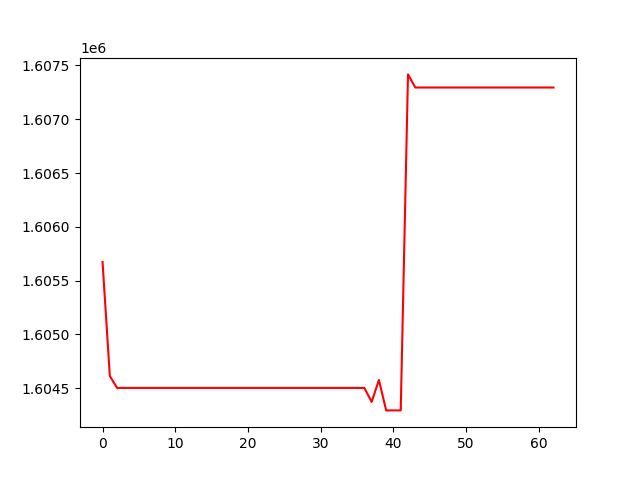

Values plotted in this chart, from the file beside it:
, 0
0, 1605674
1, 1604614
2, 1604503
3, 1604503
4, 1604503
5, 1604503
6, 1604503
7, 1604503
8, 1604503
9, 1604503
10, 1604503
11, 1604503
12, 1604503
13, 1604503
14, 1604503
15, 1604503
16, 1604503
17, 1604503
18, 1604503
19, 1604503
20, 1604503
21, 1604503
22, 1604503
23, 1604503
24, 1604503
25, 1604503
26, 1604503
27, 1604503
28, 1604503
29, 1604503
30, 1604503
31, 1604503
32, 1604503
33, 1604503
34, 1604503
35, 1604503
36, 1604503
37, 1604373
38, 1604577
39, 1604294
40, 1604294
41, 1604294
42, 1607417
43, 1607295
44, 1607295
45, 1607295
46, 1607295
47, 1607295
48, 1607295
49, 1607295
50, 1607295
51, 1607295
52, 1607295
53, 1607295
54, 1607295
55, 1607295
56, 1607295
57, 1607295
58, 1607295
59, 1607295
... 3 more rows
